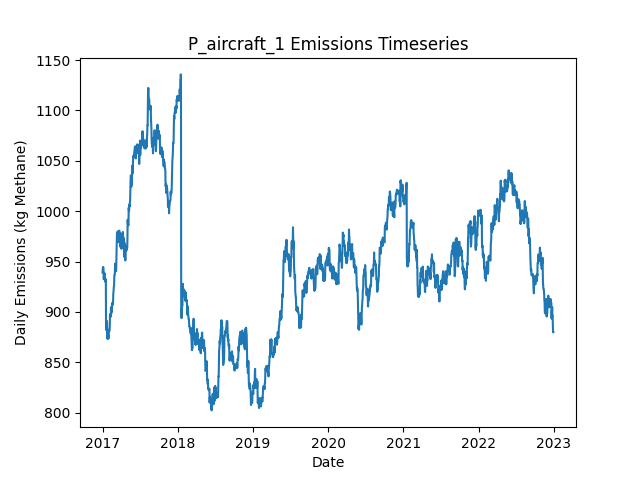

The data file committed next to this chart (first rows):
Date, Daily Emissions (Kg Methane), Daily Mitigable Emissions (Kg Methane), Daily Non-Mitigable Emissions (Kg Methan…, Daily Cost ($), Active Leaks, New Leaks, Leaks Repaired, Leaks Naturally Repaired, Leaks Tagged, Daily Repair Cost ($), Daily Natural Repair Cost ($), aircraft Deployment Cost ($), aircraft Sites flagged for Follow-Up, aircraft Leaks tagged for repair, aircraft Sites Visited, aircraft Travel Time (Minutes), aircraft Survey Time (Minutes), OGI_FU Deployment Cost ($), OGI_FU Sites flagged for Follow-Up, OGI_FU Leaks tagged for repair, OGI_FU Sites Visited, OGI_FU Travel Time (Minutes), OGI_FU Survey Time (Minutes)
2017-01-01, 939.2, 690.9, 248.3, 250, 369, 374, 0, 4, 0.00000, 0.00000, 800, 250, 0, , 10, 20, 10, 0.00000, , 0, 0, 0, 0
2017-01-02, 942.8, 692.5, 250.3, 0.00000, 371, 2, 0, 0, 0.00000, 0.00000, 0.00000, 0.00000, 0, , 0, 0, 0, 0.00000, , 0, 0, 0, 0
2017-01-03, 944.3, 694, 250.3, 500, 372, 1, 0, 0, 17, 0.00000, 0.00000, 0.00000, 1, , 0, 0, 0, 500, , 17, 1, 30, 120
2017-01-04, 943.9, 694, 249.9, 0.00000, 371, 0, 0, 0, 0.00000, 0.00000, 0.00000, 0.00000, 0, , 0, 0, 0, 0.00000, , 0, 0, 0, 0
2017-01-05, 944.3, 694, 250.3, 0.00000, 372, 2, 0, 1, 0.00000, 0.00000, 200, 0.00000, 0, , 0, 0, 0, 0.00000, , 0, 0, 0, 0
2017-01-06, 941.4, 691.1, 250.3, 0.00000, 370, 1, 0, 3, 0.00000, 0.00000, 600, 0.00000, 0, , 0, 0, 0, 0.00000, , 0, 0, 0, 0
2017-01-07, 932.5, 691.1, 241.4, 0.00000, 369, 0, 0, 0, 0.00000, 0.00000, 0.00000, 0.00000, 0, , 0, 0, 0, 0.00000, , 0, 0, 0, 0
2017-01-08, 936.7, 695.6, 241.1, 0.00000, 369, 1, 0, 0, 0.00000, 0.00000, 0.00000, 0.00000, 0, , 0, 0, 0, 0.00000, , 0, 0, 0, 0
2017-01-09, 936.7, 695.6, 241.1, 0.00000, 369, 0, 0, 0, 0.00000, 0.00000, 0.00000, 0.00000, 0, , 0, 0, 0, 0.00000, , 0, 0, 0, 0
2017-01-10, 938.7, 695.6, 243.1, 0.00000, 370, 1, 0, 0, 0.00000, 0.00000, 0.00000, 0.00000, 0, , 0, 0, 0, 0.00000, , 0, 0, 0, 0
2017-01-11, 938.3, 695.2, 243.1, 0.00000, 369, 0, 0, 1, 0.00000, 0.00000, 200, 0.00000, 0, , 0, 0, 0, 0.00000, , 0, 0, 0, 0
2017-01-12, 936.3, 695.2, 241.1, 0.00000, 368, 0, 0, 0, 0.00000, 0.00000, 0.00000, 0.00000, 0, , 0, 0, 0, 0.00000, , 0, 0, 0, 0
2017-01-13, 932.7, 689.8, 242.9, 0.00000, 368, 3, 0, 2, 0.00000, 0.00000, 400, 0.00000, 0, , 0, 0, 0, 0.00000, , 0, 0, 0, 0
2017-01-14, 932.7, 689.8, 242.9, 0.00000, 368, 0, 0, 0, 0.00000, 0.00000, 0.00000, 0.00000, 0, , 0, 0, 0, 0.00000, , 0, 0, 0, 0
2017-01-15, 932.7, 689.8, 242.9, 0.00000, 368, 0, 0, 0, 0.00000, 0.00000, 0.00000, 0.00000, 0, , 0, 0, 0, 0.00000, , 0, 0, 0, 0
2017-01-16, 929.5, 687.1, 242.4, 0.00000, 366, 0, 0, 1, 0.00000, 0.00000, 200, 0.00000, 0, , 0, 0, 0, 0.00000, , 0, 0, 0, 0
2017-01-17, 932.2, 689.8, 242.4, 0.00000, 367, 1, 0, 0, 0.00000, 0.00000, 0.00000, 0.00000, 0, , 0, 0, 0, 0.00000, , 0, 0, 0, 0
2017-01-18, 882.2, 640, 242.2, 3000, 352, 2, 15, 1, 0.00000, 3000, 200, 0.00000, 0, , 0, 0, 0, 0.00000, , 0, 0, 0, 0
2017-01-19, 882.4, 640.2, 242.2, 0.00000, 353, 1, 0, 0, 0.00000, 0.00000, 0.00000, 0.00000, 0, , 0, 0, 0, 0.00000, , 0, 0, 0, 0
2017-01-20, 888.2, 646, 242.2, 0.00000, 353, 1, 0, 1, 0.00000, 0.00000, 200, 0.00000, 0, , 0, 0, 0, 0.00000, , 0, 0, 0, 0
2017-01-21, 888.4, 646.2, 242.2, 0.00000, 354, 1, 0, 0, 0.00000, 0.00000, 0.00000, 0.00000, 0, , 0, 0, 0, 0.00000, , 0, 0, 0, 0
2017-01-22, 891.1, 648.9, 242.2, 0.00000, 355, 1, 0, 0, 0.00000, 0.00000, 0.00000, 0.00000, 0, , 0, 0, 0, 0.00000, , 0, 0, 0, 0
2017-01-23, 888.4, 646.2, 242.2, 0.00000, 354, 0, 0, 1, 0.00000, 0.00000, 200, 0.00000, 0, , 0, 0, 0, 0.00000, , 0, 0, 0, 0
2017-01-24, 877.3, 643.5, 233.7, 0.00000, 354, 2, 0, 1, 0.00000, 0.00000, 200, 0.00000, 0, , 0, 0, 0, 0.00000, , 0, 0, 0, 0
2017-01-25, 873.2, 639.5, 233.7, 0.00000, 355, 2, 0, 1, 0.00000, 0.00000, 200, 0.00000, 0, , 0, 0, 0, 0.00000, , 0, 0, 0, 0
2017-01-26, 881.3, 647.6, 233.7, 0.00000, 355, 1, 0, 1, 0.00000, 0.00000, 200, 0.00000, 0, , 0, 0, 0, 0.00000, , 0, 0, 0, 0
2017-01-27, 881.3, 647.6, 233.7, 0.00000, 355, 0, 0, 0, 0.00000, 0.00000, 0.00000, 0.00000, 0, , 0, 0, 0, 0.00000, , 0, 0, 0, 0
2017-01-28, 878.4, 644.7, 233.7, 0.00000, 356, 2, 0, 1, 0.00000, 0.00000, 200, 0.00000, 0, , 0, 0, 0, 0.00000, , 0, 0, 0, 0
2017-01-29, 875.7, 642, 233.7, 0.00000, 355, 0, 0, 1, 0.00000, 0.00000, 200, 0.00000, 0, , 0, 0, 0, 0.00000, , 0, 0, 0, 0
2017-01-30, 873.7, 642, 231.8, 0.00000, 354, 1, 0, 1, 0.00000, 0.00000, 200, 0.00000, 0, , 0, 0, 0, 0.00000, , 0, 0, 0, 0
2017-01-31, 880.7, 648.2, 232.4, 0.00000, 356, 3, 0, 0, 0.00000, 0.00000, 0.00000, 0.00000, 0, , 0, 0, 0, 0.00000, , 0, 0, 0, 0
2017-02-01, 882.4, 650, 232.4, 0.00000, 356, 1, 0, 1, 0.00000, 0.00000, 200, 0.00000, 0, , 0, 0, 0, 0.00000, , 0, 0, 0, 0
2017-02-02, 880.9, 648.4, 232.4, 0.00000, 355, 0, 0, 1, 0.00000, 0.00000, 200, 0.00000, 0, , 0, 0, 0, 0.00000, , 0, 0, 0, 0
2017-02-03, 881.1, 648.7, 232.4, 0.00000, 356, 1, 0, 0, 0.00000, 0.00000, 0.00000, 0.00000, 0, , 0, 0, 0, 0.00000, , 0, 0, 0, 0
2017-02-04, 881.8, 651.4, 230.5, 0.00000, 356, 1, 0, 0, 0.00000, 0.00000, 0.00000, 0.00000, 0, , 0, 0, 0, 0.00000, , 0, 0, 0, 0
2017-02-05, 884.5, 654, 230.5, 0.00000, 357, 1, 0, 0, 0.00000, 0.00000, 0.00000, 0.00000, 0, , 0, 0, 0, 0.00000, , 0, 0, 0, 0
2017-02-06, 897, 666.5, 230.5, 0.00000, 360, 3, 0, 0, 0.00000, 0.00000, 0.00000, 0.00000, 0, , 0, 0, 0, 0.00000, , 0, 0, 0, 0
2017-02-07, 897.7, 669.2, 228.5, 0.00000, 360, 1, 0, 0, 0.00000, 0.00000, 0.00000, 0.00000, 0, , 0, 0, 0, 0.00000, , 0, 0, 0, 0
2017-02-08, 897.7, 669.2, 228.5, 0.00000, 360, 0, 0, 0, 0.00000, 0.00000, 0.00000, 0.00000, 0, , 0, 0, 0, 0.00000, , 0, 0, 0, 0
2017-02-09, 895, 666.5, 228.5, 0.00000, 359, 0, 0, 1, 0.00000, 0.00000, 200, 0.00000, 0, , 0, 0, 0, 0.00000, , 0, 0, 0, 0
2017-02-10, 896.6, 668.1, 228.5, 0.00000, 358, 1, 0, 2, 0.00000, 0.00000, 400, 0.00000, 0, , 0, 0, 0, 0.00000, , 0, 0, 0, 0
2017-02-11, 904.9, 676.4, 228.5, 0.00000, 359, 1, 0, 0, 0.00000, 0.00000, 0.00000, 0.00000, 0, , 0, 0, 0, 0.00000, , 0, 0, 0, 0
2017-02-12, 898.6, 670.1, 228.5, 0.00000, 357, 0, 0, 2, 0.00000, 0.00000, 400, 0.00000, 0, , 0, 0, 0, 0.00000, , 0, 0, 0, 0
2017-02-13, 898.6, 670.1, 228.5, 0.00000, 357, 0, 0, 0, 0.00000, 0.00000, 0.00000, 0.00000, 0, , 0, 0, 0, 0.00000, , 0, 0, 0, 0
2017-02-14, 901.3, 672.8, 228.5, 0.00000, 358, 1, 0, 0, 0.00000, 0.00000, 0.00000, 0.00000, 0, , 0, 0, 0, 0.00000, , 0, 0, 0, 0
2017-02-15, 901.3, 672.4, 228.9, 0.00000, 358, 1, 0, 1, 0.00000, 0.00000, 200, 0.00000, 0, , 0, 0, 0, 0.00000, , 0, 0, 0, 0
2017-02-16, 904, 675, 228.9, 0.00000, 357, 1, 0, 2, 0.00000, 0.00000, 400, 0.00000, 0, , 0, 0, 0, 0.00000, , 0, 0, 0, 0
2017-02-17, 908.8, 669.7, 239.2, 0.00000, 357, 2, 0, 2, 0.00000, 0.00000, 400, 0.00000, 0, , 0, 0, 0, 0.00000, , 0, 0, 0, 0
2017-02-18, 907.5, 668.3, 239.2, 0.00000, 357, 1, 0, 1, 0.00000, 0.00000, 200, 0.00000, 0, , 0, 0, 0, 0.00000, , 0, 0, 0, 0
2017-02-19, 907, 665.4, 241.6, 0.00000, 357, 2, 0, 2, 0.00000, 0.00000, 400, 0.00000, 0, , 0, 0, 0, 0.00000, , 0, 0, 0, 0
2017-02-20, 909.7, 668.1, 241.6, 0.00000, 358, 1, 0, 0, 0.00000, 0.00000, 0.00000, 0.00000, 0, , 0, 0, 0, 0.00000, , 0, 0, 0, 0
2017-02-21, 909.3, 667.9, 241.4, 0.00000, 356, 0, 0, 1, 0.00000, 0.00000, 200, 0.00000, 0, , 0, 0, 0, 0.00000, , 0, 0, 0, 0
2017-02-22, 917.3, 667.9, 249.4, 0.00000, 356, 1, 0, 0, 0.00000, 0.00000, 0.00000, 0.00000, 0, , 0, 0, 0, 0.00000, , 0, 0, 0, 0
2017-02-23, 920, 670.6, 249.4, 0.00000, 357, 1, 0, 0, 0.00000, 0.00000, 0.00000, 0.00000, 0, , 0, 0, 0, 0.00000, , 0, 0, 0, 0
2017-02-24, 922.7, 673.3, 249.4, 0.00000, 358, 1, 0, 0, 0.00000, 0.00000, 0.00000, 0.00000, 0, , 0, 0, 0, 0.00000, , 0, 0, 0, 0
2017-02-25, 925.1, 675.7, 249.4, 0.00000, 358, 1, 0, 1, 0.00000, 0.00000, 200, 0.00000, 0, , 0, 0, 0, 0.00000, , 0, 0, 0, 0
2017-02-26, 926.4, 675, 251.4, 0.00000, 357, 1, 0, 2, 0.00000, 0.00000, 400, 0.00000, 0, , 0, 0, 0, 0.00000, , 0, 0, 0, 0
2017-02-27, 934.2, 682.9, 251.4, 0.00000, 359, 3, 0, 1, 0.00000, 0.00000, 200, 0.00000, 0, , 0, 0, 0, 0.00000, , 0, 0, 0, 0
2017-02-28, 936.9, 685.5, 251.4, 0.00000, 360, 1, 0, 0, 0.00000, 0.00000, 0.00000, 0.00000, 0, , 0, 0, 0, 0.00000, , 0, 0, 0, 0
2017-03-01, 936.9, 685.5, 251.4, 0.00000, 360, 0, 0, 0, 0.00000, 0.00000, 0.00000, 0.00000, 0, , 0, 0, 0, 0.00000, , 0, 0, 0, 0
... 2,131 more rows
